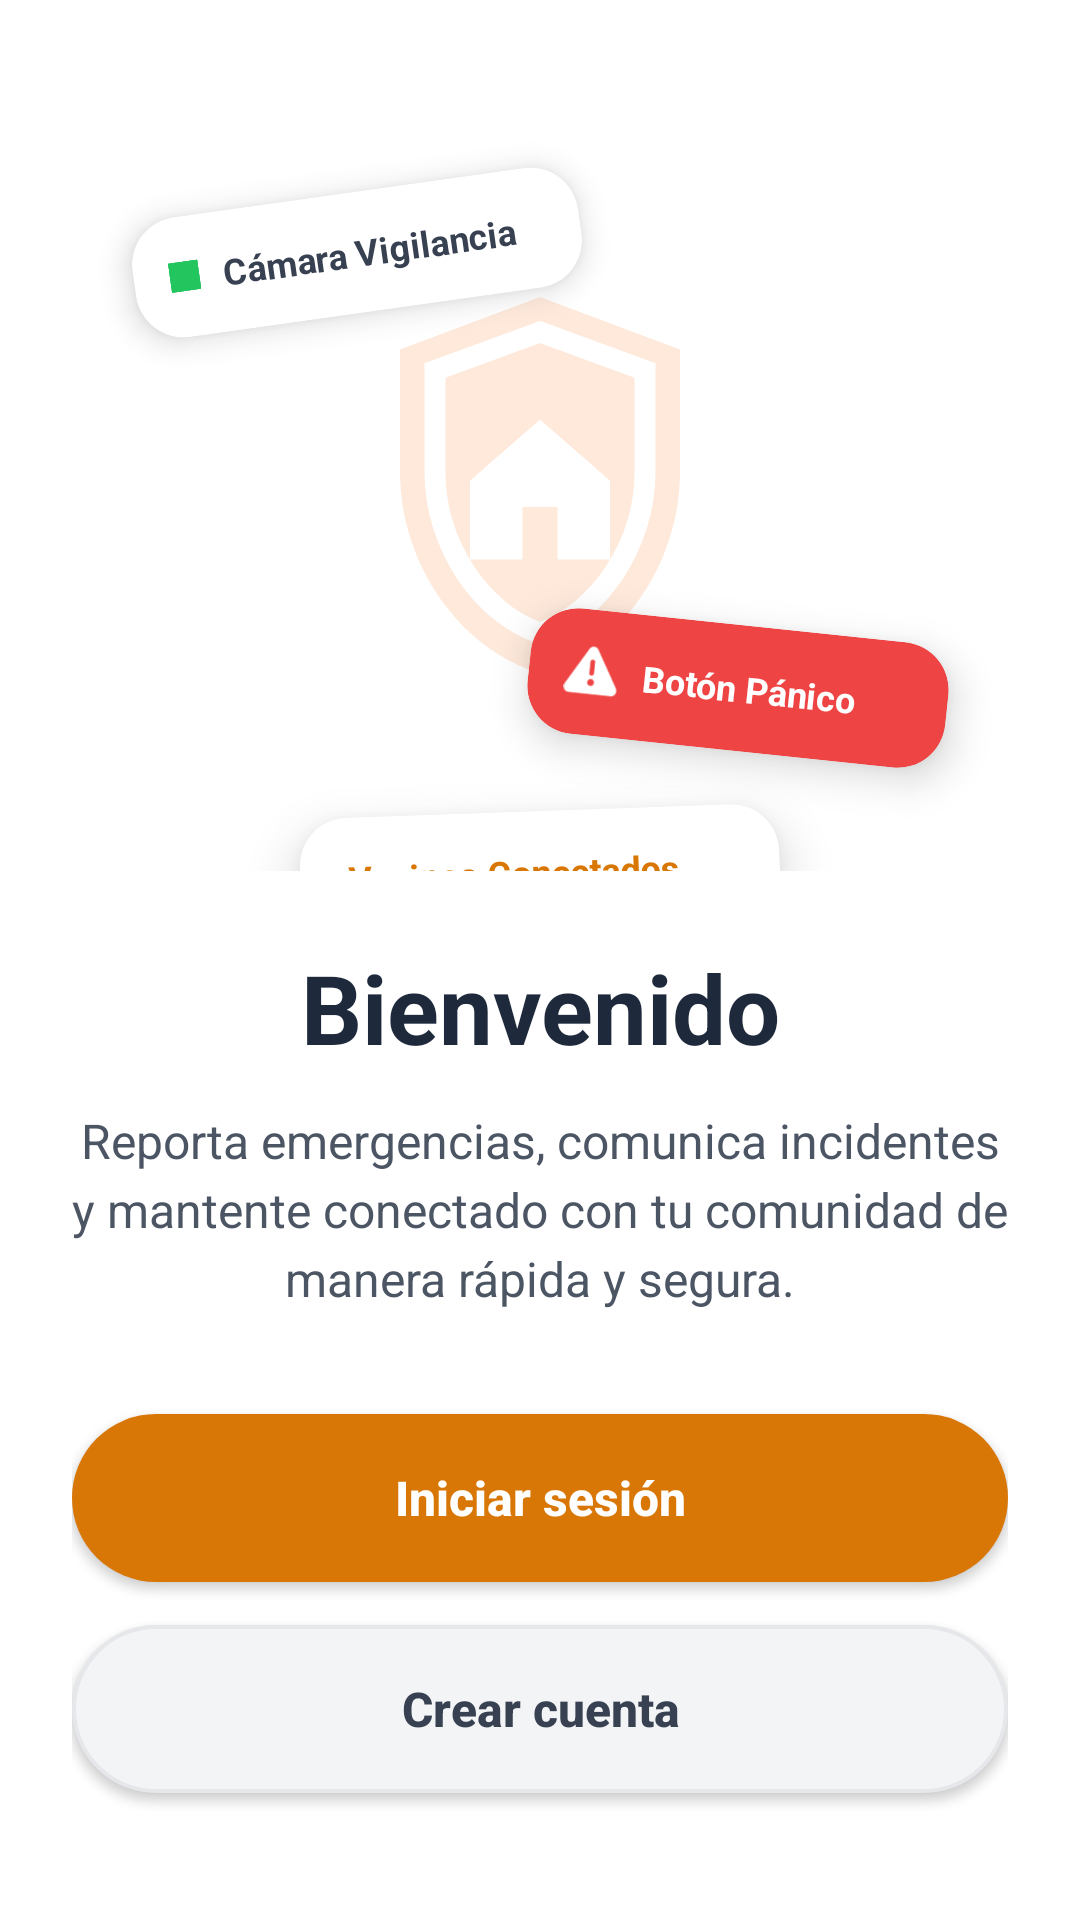

Write the Android layout XML for this screen, with the resource values it uses.
<!-- AndroidManifest.xml: activity theme Theme.VecinoAlerta -->
<!-- res/layout/activity_bienvenida.xml -->
<?xml version="1.0" encoding="utf-8"?>
<androidx.constraintlayout.widget.ConstraintLayout xmlns:android="http://schemas.android.com/apk/res/android"
    xmlns:app="http://schemas.android.com/apk/res-auto"
    android:layout_width="match_parent"
    android:layout_height="match_parent"
    android:background="#FFFFFF"
    android:padding="24dp">

    
    <androidx.constraintlayout.widget.ConstraintLayout
        android:id="@+id/clIllustrationContainer"
        android:layout_width="match_parent"
        android:layout_height="0dp"
        app:layout_constraintHeight_percent="0.45"
        app:layout_constraintTop_toTopOf="parent"
        app:layout_constraintBottom_toTopOf="@id/tvWelcomeTitle"
        app:layout_constraintLeft_toLeftOf="parent"
        app:layout_constraintRight_toRightOf="parent">

        
        <ImageView
            android:layout_width="140dp"
            android:layout_height="140dp"
            android:src="@drawable/ic_logo_vecinoalerta"
            android:alpha="0.15"
            app:layout_constraintTop_toTopOf="parent"
            app:layout_constraintBottom_toBottomOf="parent"
            app:layout_constraintLeft_toLeftOf="parent"
            app:layout_constraintRight_toRightOf="parent" />

        
        <com.google.android.material.card.MaterialCardView
            android:layout_width="150dp"
            android:layout_height="wrap_content"
            app:cardCornerRadius="16dp"
            app:cardElevation="6dp"
            app:strokeWidth="0dp"
            app:cardBackgroundColor="#FFFFFF"
            android:rotation="-8"
            app:layout_constraintTop_toTopOf="parent"
            app:layout_constraintLeft_toLeftOf="parent"
            android:layout_marginTop="40dp"
            android:layout_marginStart="20dp">
            <LinearLayout
                android:layout_width="match_parent"
                android:layout_height="wrap_content"
                android:orientation="horizontal"
                android:padding="12dp"
                android:gravity="center_vertical">
                <View
                    android:layout_width="10dp"
                    android:layout_height="10dp"
                    android:background="#22C55E"
                    android:backgroundTint="#22C55E"
                    android:layout_marginEnd="8dp" />
                <TextView
                    android:layout_width="wrap_content"
                    android:layout_height="wrap_content"
                    android:text="Cámara Vigilancia"
                    android:textColor="#374151"
                    android:textSize="12sp"
                    android:textStyle="bold" />
            </LinearLayout>
        </com.google.android.material.card.MaterialCardView>

        
        <com.google.android.material.card.MaterialCardView
            android:layout_width="140dp"
            android:layout_height="wrap_content"
            app:cardCornerRadius="16dp"
            app:cardElevation="8dp"
            app:strokeWidth="0dp"
            app:cardBackgroundColor="#EF4444"
            android:rotation="6"
            app:layout_constraintBottom_toBottomOf="parent"
            app:layout_constraintRight_toRightOf="parent"
            android:layout_marginBottom="40dp"
            android:layout_marginEnd="20dp">
            <LinearLayout
                android:layout_width="match_parent"
                android:layout_height="wrap_content"
                android:orientation="horizontal"
                android:padding="12dp"
                android:gravity="center_vertical">
                <ImageView
                    android:layout_width="18dp"
                    android:layout_height="18dp"
                    android:src="@android:drawable/ic_dialog_alert"
                    app:tint="#FFFFFF"
                    android:layout_marginEnd="8dp" />
                <TextView
                    android:layout_width="wrap_content"
                    android:layout_height="wrap_content"
                    android:text="Botón Pánico"
                    android:textColor="#FFFFFF"
                    android:textSize="12sp"
                    android:textStyle="bold" />
            </LinearLayout>
        </com.google.android.material.card.MaterialCardView>

        
        <com.google.android.material.card.MaterialCardView
            android:layout_width="160dp"
            android:layout_height="wrap_content"
            app:cardCornerRadius="16dp"
            app:cardElevation="10dp"
            app:strokeWidth="0dp"
            app:cardBackgroundColor="#FFFFFF"
            android:rotation="-2"
            app:layout_constraintTop_toBottomOf="@id/clIllustrationContainer"
            app:layout_constraintBottom_toBottomOf="parent"
            app:layout_constraintLeft_toLeftOf="parent"
            app:layout_constraintRight_toRightOf="parent"
            android:layout_marginTop="20dp">
            <LinearLayout
                android:layout_width="match_parent"
                android:layout_height="wrap_content"
                android:orientation="horizontal"
                android:padding="12dp"
                android:gravity="center_vertical">
                <TextView
                    android:layout_width="wrap_content"
                    android:layout_height="wrap_content"
                    android:text="Vecinos Conectados"
                    android:textColor="#D97706"
                    android:textSize="12sp"
                    android:textStyle="bold"
                    android:layout_marginStart="4dp" />
            </LinearLayout>
        </com.google.android.material.card.MaterialCardView>

    </androidx.constraintlayout.widget.ConstraintLayout>

    
    <TextView
        android:id="@+id/tvWelcomeTitle"
        android:layout_width="match_parent"
        android:layout_height="wrap_content"
        android:layout_marginTop="24dp"
        android:text="Bienvenido"
        android:textColor="#1E293B"
        android:textSize="32sp"
        android:textStyle="bold"
        android:gravity="center"
        app:layout_constraintTop_toBottomOf="@id/clIllustrationContainer"
        app:layout_constraintLeft_toLeftOf="parent"
        app:layout_constraintRight_toRightOf="parent" />

    <TextView
        android:id="@+id/tvWelcomeDescription"
        android:layout_width="match_parent"
        android:layout_height="wrap_content"
        android:layout_marginTop="12dp"
        android:text="Reporta emergencias, comunica incidentes y mantente conectado con tu comunidad de manera rápida y segura."
        android:textColor="#4B5563"
        android:textSize="16sp"
        android:gravity="center"
        android:lineSpacingExtra="4dp"
        app:layout_constraintTop_toBottomOf="@id/tvWelcomeTitle"
        app:layout_constraintLeft_toLeftOf="parent"
        app:layout_constraintRight_toRightOf="parent" />

    
    <android.widget.Button
        android:id="@+id/btnIniciarSesion"
        android:layout_width="match_parent"
        android:layout_height="56dp"
        android:layout_marginTop="32dp"
        android:background="@drawable/bg_btn_primary"
        android:text="Iniciar sesión"
        android:textColor="#FFFFFF"
        android:textSize="16sp"
        android:textStyle="bold"
        android:textAllCaps="false"
        app:layout_constraintTop_toBottomOf="@id/tvWelcomeDescription"
        app:layout_constraintBottom_toTopOf="@id/btnCrearCuenta"
        app:layout_constraintLeft_toLeftOf="parent"
        app:layout_constraintRight_toRightOf="parent" />

    
    <android.widget.Button
        android:id="@+id/btnCrearCuenta"
        android:layout_width="match_parent"
        android:layout_height="56dp"
        android:layout_marginTop="12dp"
        android:layout_marginBottom="16dp"
        android:background="@drawable/bg_btn_secondary"
        android:text="Crear cuenta"
        android:textColor="#374151"
        android:textSize="16sp"
        android:textStyle="bold"
        android:textAllCaps="false"
        app:layout_constraintTop_toBottomOf="@id/btnIniciarSesion"
        app:layout_constraintBottom_toBottomOf="parent"
        app:layout_constraintLeft_toLeftOf="parent"
        app:layout_constraintRight_toRightOf="parent" />

</androidx.constraintlayout.widget.ConstraintLayout>
<!-- resources referenced by this layout -->
<resources>
  <!-- drawable bg_btn_primary (drawable) -->
  <?xml version="1.0" encoding="utf-8"?>
  <ripple xmlns:android="http://schemas.android.com/apk/res/android"
      android:color="#40FFFFFF">
      <item>
          <shape android:shape="rectangle">
              <solid android:color="#D97706" />
              <corners android:radius="28dp" />
          </shape>
      </item>
  </ripple>
  <!-- drawable bg_btn_secondary (drawable) -->
  <?xml version="1.0" encoding="utf-8"?>
  <ripple xmlns:android="http://schemas.android.com/apk/res/android"
      android:color="#1F000000">
      <item>
          <shape android:shape="rectangle">
              <solid android:color="#F3F4F6" />
              <corners android:radius="28dp" />
              <stroke
                  android:width="1.2dp"
                  android:color="#E5E7EB" />
          </shape>
      </item>
  </ripple>
  <!-- drawable ic_logo_vecinoalerta (drawable) -->
  <?xml version="1.0" encoding="utf-8"?>
  <vector xmlns:android="http://schemas.android.com/apk/res/android"
      android:width="120dp"
      android:height="120dp"
      android:viewportWidth="24"
      android:viewportHeight="24">
      
      <path
          android:fillColor="#F97316"
          android:pathData="M12,2L4,5v7c0,5.25 3.42,10.15 8,11.5 4.58,-1.35 8,-6.25 8,-11.5V5L12,2z" />
      
      <path
          android:strokeColor="#FFFFFF"
          android:strokeWidth="1.2"
          android:fillColor="#00000000"
          android:pathData="M12,4L6,6.2v5.8c0,4.2 2.7,8.1 6,9.2 3.3,-1.1 6,-5 6,-9.2V6.2L12,4z" />
      
      <path
          android:fillColor="#FFFFFF"
          android:pathData="M12,9l-4,3.5V17h3v-3h2v3h3v-4.5z" />
  </vector>
  <style name="Theme.VecinoAlerta" parent="Theme.MaterialComponents.DayNight.NoActionBar">
          
          <item name="colorPrimary">@color/accent_amber</item>
          <item name="colorPrimaryVariant">@color/accent_amber_dark</item>
          <item name="colorOnPrimary">@color/text_on_accent</item>
          
          <item name="colorSecondary">@color/accent_orange</item>
          <item name="colorSecondaryVariant">@color/accent_orange_soft</item>
          <item name="colorOnSecondary">@color/text_on_accent</item>
          
          <item name="android:colorBackground">@color/bg_dark</item>
          <item name="colorSurface">@color/bg_surface</item>
          <item name="colorOnBackground">@color/text_primary</item>
          <item name="colorOnSurface">@color/text_primary</item>
          
          <item name="android:statusBarColor">@color/bg_dark</item>
          <item name="android:windowLightStatusBar">false</item>
          
          <item name="android:navigationBarColor">@color/bg_surface</item>
          
          <item name="colorControlActivated">@color/accent_amber</item>
          <item name="colorControlHighlight">#30D97706</item>
      </style>
  <color name="accent_amber">#D97706</color>
  <color name="accent_amber_dark">#B45309</color>
  <color name="text_on_accent">#FFFFFF</color>
  <color name="accent_orange">#F97316</color>
  <color name="accent_orange_soft">#EA7038</color>
  <color name="bg_dark">#1F1A16</color>
  <color name="bg_surface">#2C241E</color>
  <color name="text_primary">#F5F5F0</color>
</resources>
